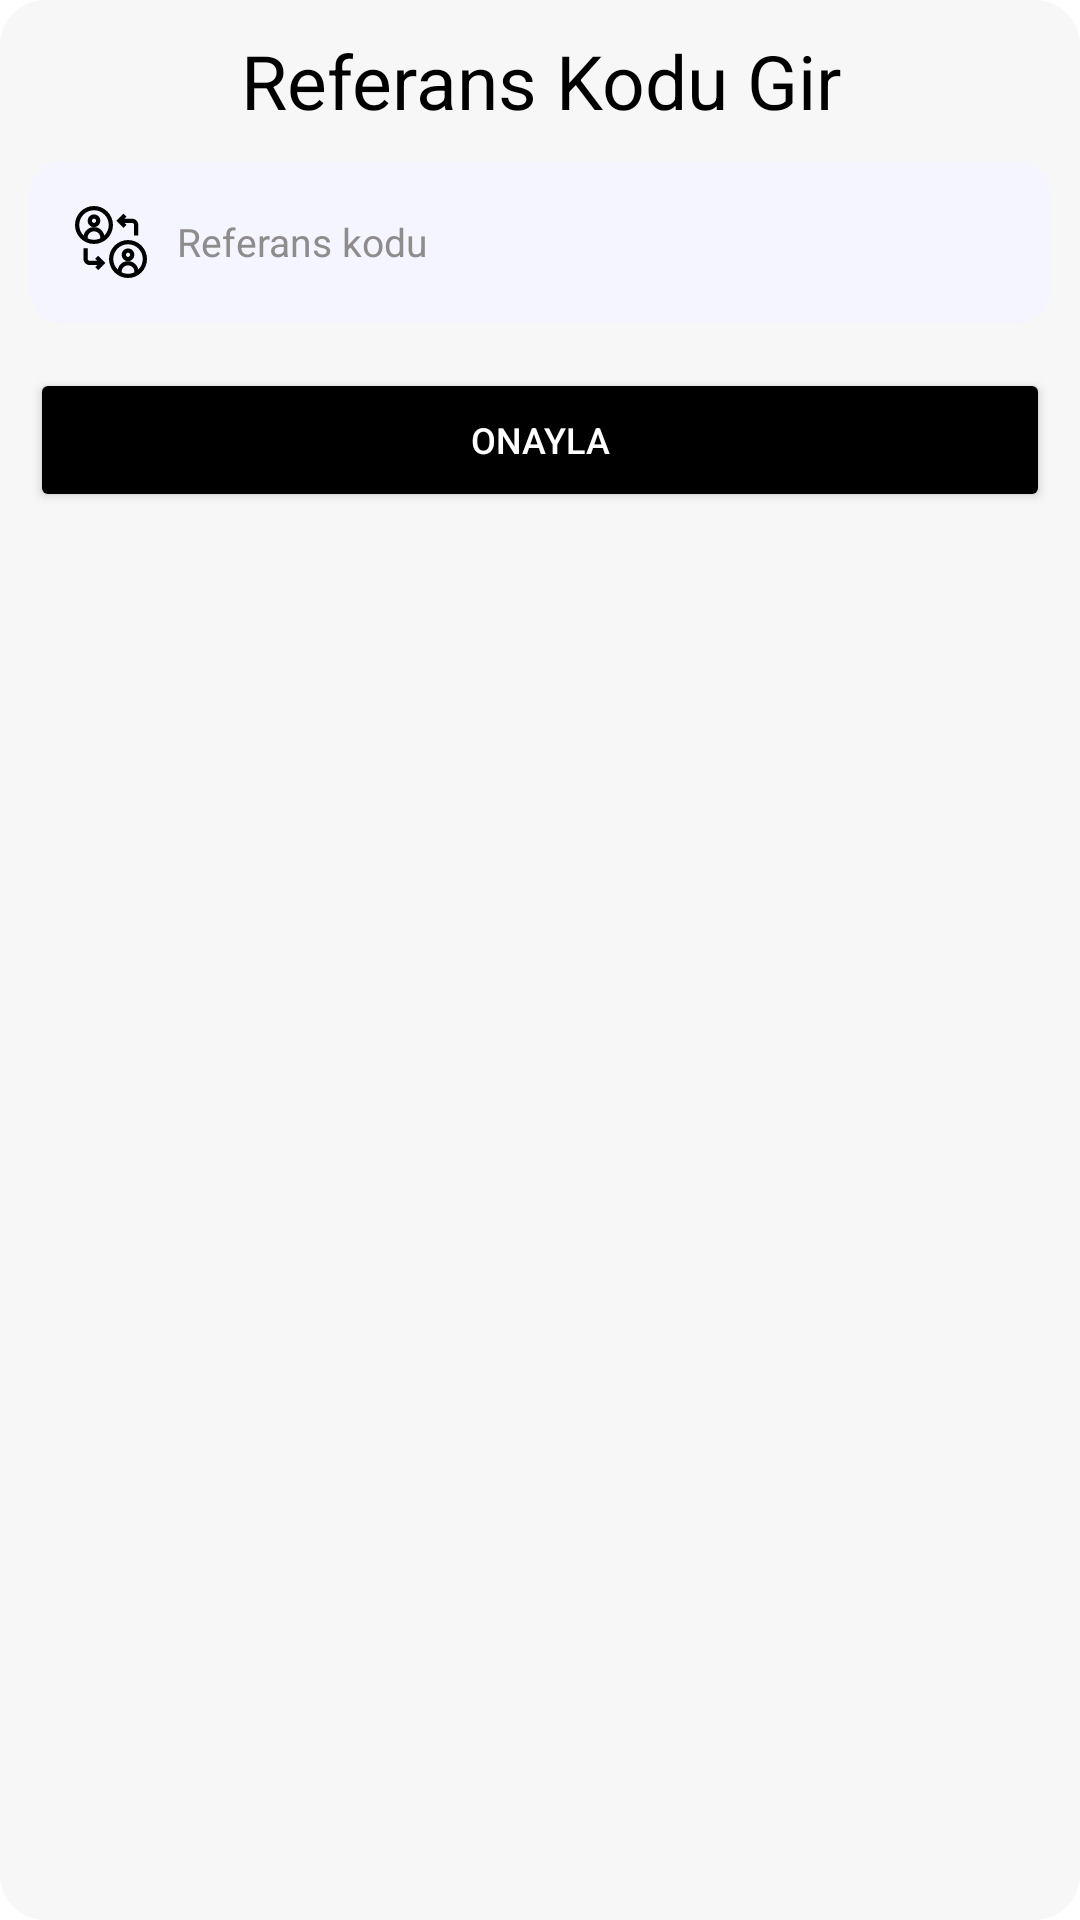

Write the Android layout XML for this screen, with the resource values it uses.
<!-- AndroidManifest.xml: application theme Theme.ByteFollow -->
<!-- res/layout/dialog_reference.xml -->
<?xml version="1.0" encoding="utf-8"?>
<LinearLayout xmlns:android="http://schemas.android.com/apk/res/android"
    android:padding="10dp"
    android:layout_width="match_parent"
    android:layout_height="wrap_content"
    xmlns:tools="http://schemas.android.com/tools"
    android:minWidth="350dp"
    android:background="@drawable/card_bg"
    android:orientation="vertical">


    <TextView
        android:layout_width="match_parent"
        android:text="@string/enter_ref_code"
        android:textSize="25dp"
        android:textAlignment="center"
        android:textColor="@color/black"
        android:layout_height="wrap_content" />



    <EditText
        android:textColor="@color/black"
        android:textColorHint="@color/colorGray"
        android:layout_marginTop="10dp"
        android:id="@+id/refCode"
        android:drawableStart="@drawable/ic_reference_extra_24"
        android:drawablePadding="10dp"
        android:background="@drawable/edittext"
        android:padding="15dp"
        android:textSize="13sp"
        android:hint="@string/ref_code"
        android:layout_width="match_parent"
        android:layout_height="wrap_content" />


    <Button
        android:textColor="@color/white"
        android:id="@+id/confirmRefCode"
        android:layout_marginTop="15dp"
        android:layout_width="match_parent"
        android:text="@string/confirm"
        android:textSize="12sp"
        android:backgroundTint="@color/black"
        android:layout_height="wrap_content" />


</LinearLayout>
<!-- resources referenced by this layout -->
<resources>
  <color name="black">#FF000000</color>
  <color name="colorGray">#8E8C8C</color>
  <color name="white">#FFFFFFFF</color>
  <!-- drawable card_bg (drawable) -->
  <?xml version="1.0" encoding="utf-8"?>
  <selector xmlns:android="http://schemas.android.com/apk/res/android">
      <item android:id="@android:id/background">
          <shape android:shape="rectangle">
              <gradient
                  android:angle="90"
                  android:endColor="#f7f7f7"
                  android:startColor="#f7f7f7"
                  android:type="linear" />
              <corners android:radius="15dp" />
          </shape>
      </item>
  </selector>
  <!-- drawable edittext (drawable) -->
  <?xml version="1.0" encoding="utf-8"?>
  <shape xmlns:android="http://schemas.android.com/apk/res/android" >
  
      <solid android:color="#f4f5fe" />
  
      <stroke
          android:width="1dp"
          android:color="#f4f5fe" />
      <corners
          android:radius="10dp"
          />
  
  </shape>
  <!-- drawable ic_reference_extra_24: vector/xml drawable (drawable, 2249 chars, omitted) -->
  <string name="confirm">Onayla</string>
  <string name="enter_ref_code">Referans Kodu Gir</string>
  <string name="ref_code">Referans kodu</string>
  <style name="Theme.ByteFollow" parent="Theme.MaterialComponents.DayNight.NoActionBar">
          
          <item name="colorPrimary">@color/purple_500</item>
          <item name="colorPrimaryVariant">@color/purple_700</item>
          <item name="colorOnPrimary">@color/white</item>
          
          <item name="colorSecondary">@color/teal_200</item>
          <item name="colorSecondaryVariant">@color/teal_700</item>
          <item name="colorOnSecondary">@color/black</item>
  
  
          
          <item name="android:statusBarColor" tools:targetApi="l">@color/white</item>
          
  
          <item name="android:windowLightStatusBar" tools:targetApi="m">true</item>
  
      </style>
  <color name="purple_500">#FF6200EE</color>
  <color name="purple_700">#FF3700B3</color>
  <color name="teal_200">#FF03DAC5</color>
  <color name="teal_700">#FF018786</color>
</resources>
